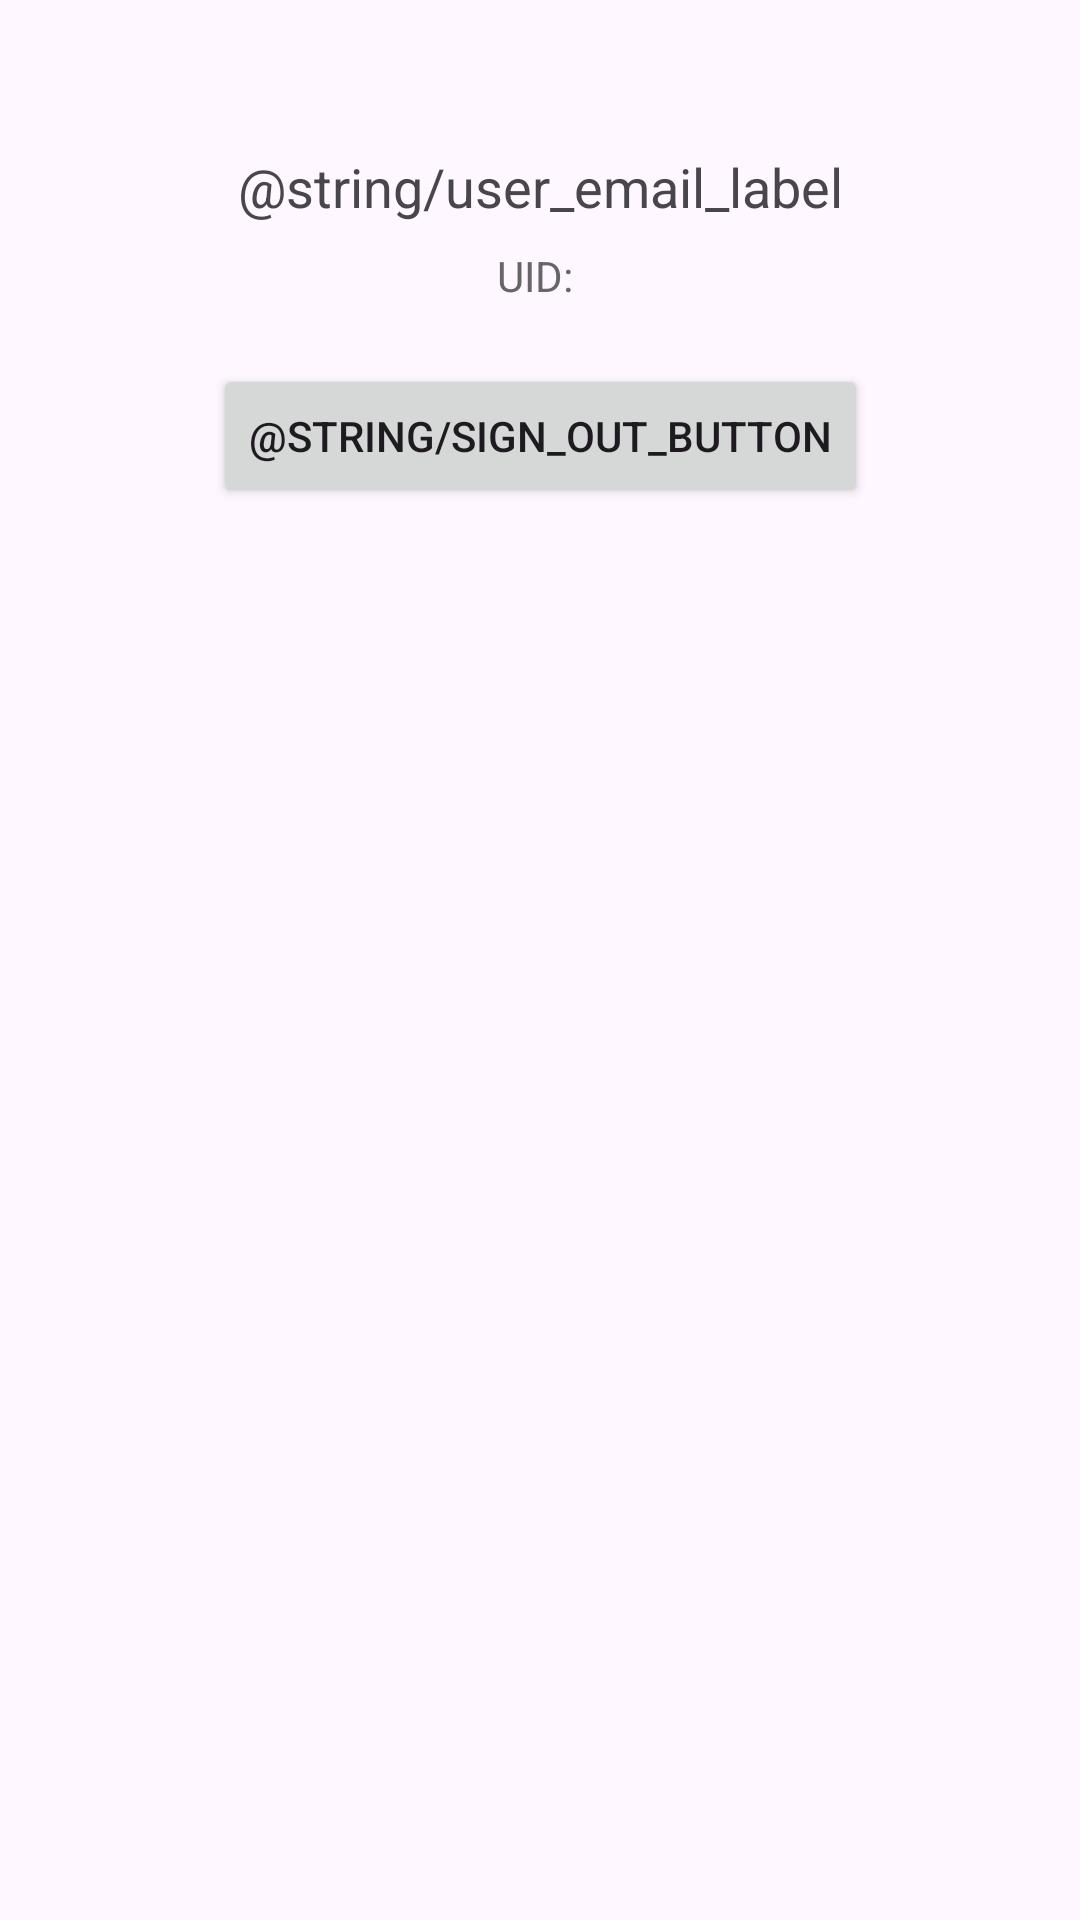

The Android layout XML behind this screen, and the referenced resources:
<!-- AndroidManifest.xml: application theme Theme.Finaltask -->
<!-- res/layout/activity_account.xml -->
<?xml version="1.0" encoding="utf-8"?>
<androidx.constraintlayout.widget.ConstraintLayout xmlns:android="http://schemas.android.com/apk/res/android"
    xmlns:app="http://schemas.android.com/apk/res-auto"
    android:layout_width="match_parent"
    android:layout_height="match_parent">

    
    <TextView
        android:id="@+id/tvUserEmail"
        android:layout_width="wrap_content"
        android:layout_height="wrap_content"
        android:text="@string/user_email_label"
        android:textSize="18sp"
        android:layout_marginTop="50dp"
        app:layout_constraintTop_toTopOf="parent"
        app:layout_constraintStart_toStartOf="parent"
        app:layout_constraintEnd_toEndOf="parent" />

    
    <TextView
        android:id="@+id/tvUserId"
        android:layout_width="wrap_content"
        android:layout_height="wrap_content"
        android:text="UID: "
        android:textSize="14sp"
        android:textColor="#666666"
        android:layout_marginTop="8dp"
        app:layout_constraintTop_toBottomOf="@id/tvUserEmail"
        app:layout_constraintStart_toStartOf="parent"
        app:layout_constraintEnd_toEndOf="parent" />

    
    <Button
        android:id="@+id/btnSignOut"
        android:layout_width="wrap_content"
        android:layout_height="wrap_content"
        android:text="@string/sign_out_button"
        android:layout_marginTop="20dp"
        app:layout_constraintTop_toBottomOf="@id/tvUserId"
        app:layout_constraintStart_toStartOf="parent"
        app:layout_constraintEnd_toEndOf="parent" />

</androidx.constraintlayout.widget.ConstraintLayout>
<!-- resources referenced by this layout -->
<resources>
  <style name="Theme.Finaltask" parent="Base.Theme.Finaltask" />
  <style name="Base.Theme.Finaltask" parent="Theme.Material3.DayNight.NoActionBar">
          
          
      </style>
</resources>
